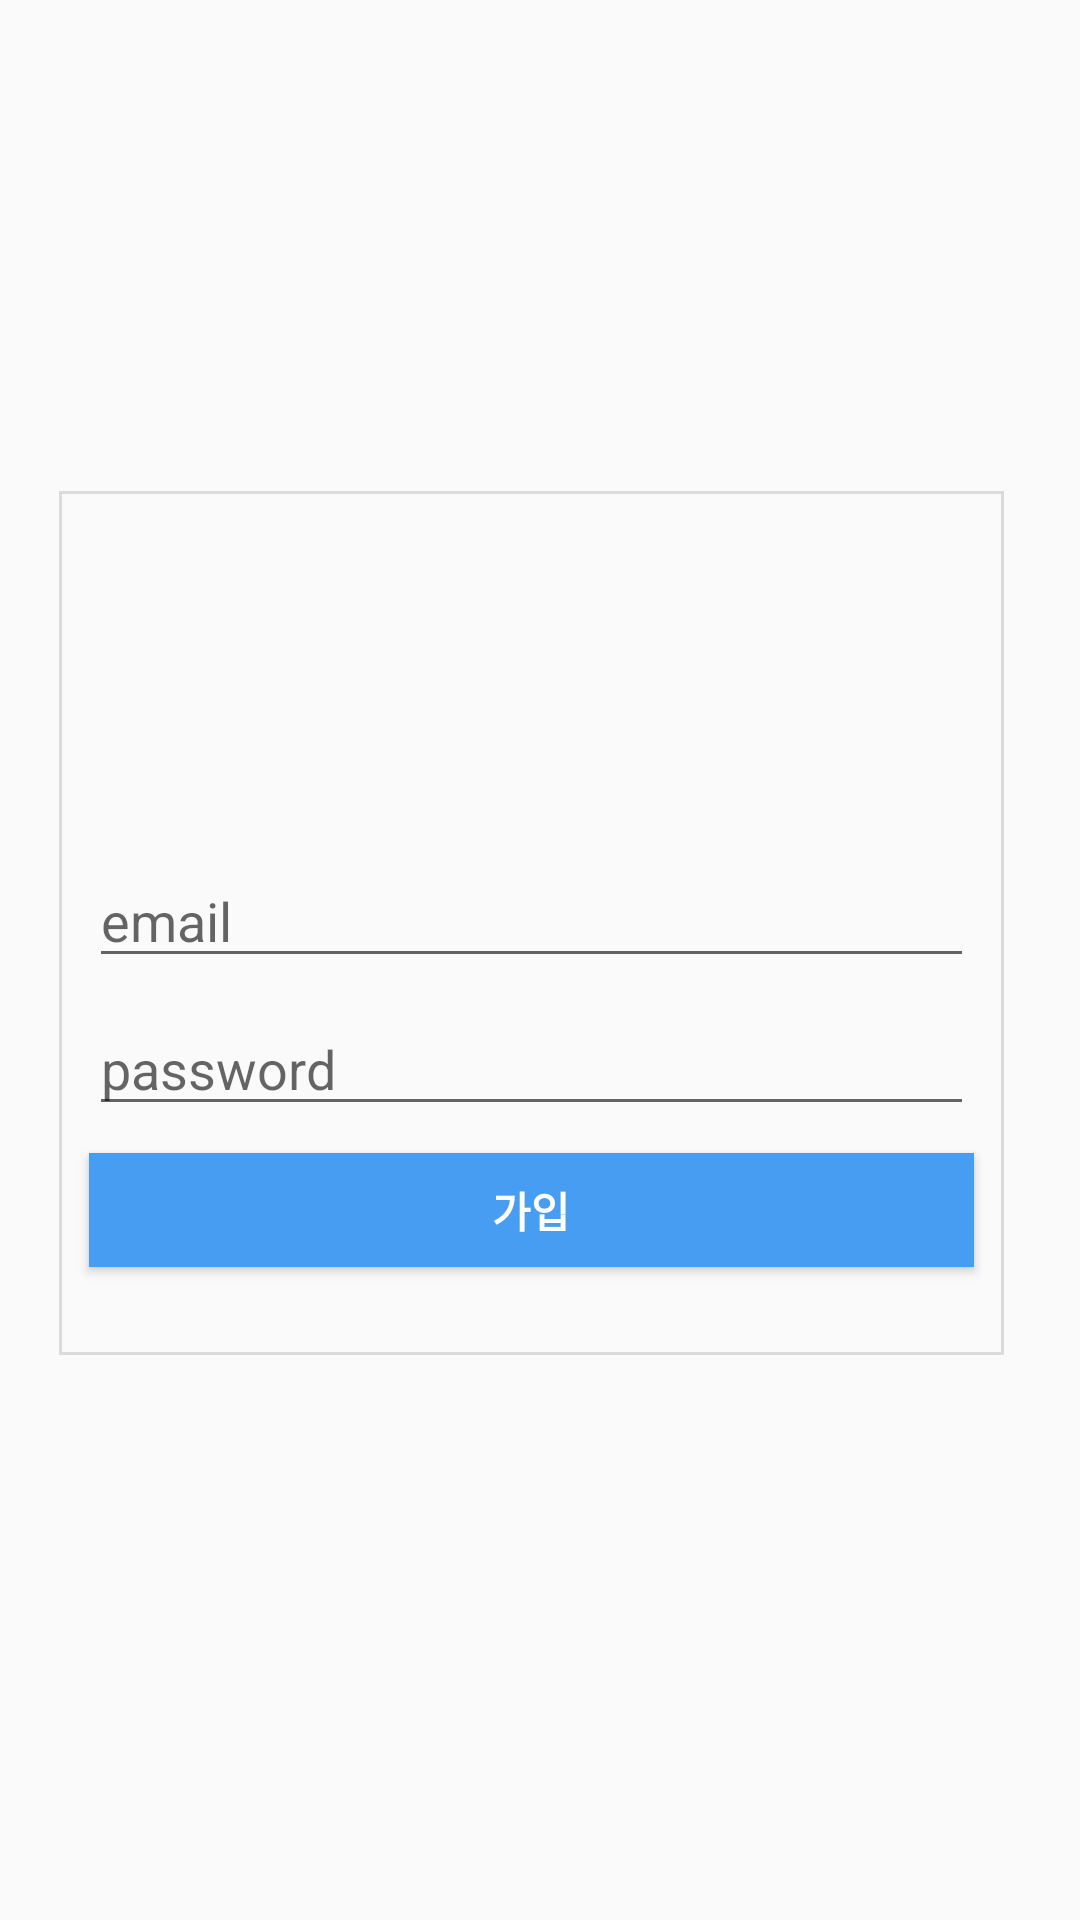

Layout XML and referenced resources for this Android screen:
<!-- AndroidManifest.xml: application theme Theme.Instagram -->
<!-- res/layout/fragment_singup.xml -->
<?xml version="1.0" encoding="utf-8"?>
<layout xmlns:app="http://schemas.android.com/apk/res-auto"
    xmlns:tools="http://schemas.android.com/tools"
    xmlns:android="http://schemas.android.com/apk/res/android">

    <androidx.constraintlayout.widget.ConstraintLayout
        android:layout_width="match_parent"
        android:layout_height="match_parent"
        tools:context=".SingupFragment">


        <androidx.constraintlayout.widget.ConstraintLayout
            android:layout_width="315dp"
            android:layout_height="288dp"
            android:layout_marginStart="32dp"
            android:layout_marginTop="130dp"
            android:layout_marginEnd="32dp"
            android:background="@drawable/border"
            app:layout_constraintBottom_toBottomOf="parent"
            app:layout_constraintEnd_toEndOf="parent"
            app:layout_constraintHorizontal_bias="0.651"
            app:layout_constraintStart_toStartOf="parent"
            app:layout_constraintTop_toTopOf="parent"
            app:layout_constraintVertical_bias="0.151">

            <ImageView
                android:id="@+id/imageView4"
                android:layout_width="200dp"
                android:layout_height="80dp"
                android:layout_marginTop="8dp"
                app:layout_constraintEnd_toEndOf="parent"
                app:layout_constraintStart_toStartOf="parent"
                app:layout_constraintTop_toTopOf="parent"
                app:srcCompat="@drawable/logo_title" />

            <EditText
                android:id="@+id/emailText"
                android:layout_width="match_parent"
                android:layout_height="wrap_content"
                android:layout_marginStart="5dp"
                android:layout_marginTop="28dp"
                android:layout_marginEnd="5dp"
                android:ems="10"
                android:hint="email"
                app:layout_constraintEnd_toEndOf="parent"
                app:layout_constraintStart_toStartOf="parent"
                app:layout_constraintTop_toBottomOf="@+id/imageView4" />

            <EditText
                android:id="@+id/passwordText"
                android:layout_width="match_parent"
                android:layout_height="wrap_content"
                android:layout_marginStart="5dp"
                android:layout_marginTop="8dp"
                android:layout_marginEnd="5dp"
                android:ems="10"
                android:hint="password"
                android:inputType="textPassword"
                app:layout_constraintEnd_toEndOf="parent"
                app:layout_constraintStart_toStartOf="parent"
                app:layout_constraintTop_toBottomOf="@+id/emailText" />

            <Button
                android:id="@+id/signupBtn"
                android:layout_width="match_parent"
                android:layout_height="38dp"
                android:layout_marginStart="5dp"
                android:layout_marginTop="9dp"
                android:layout_marginEnd="5dp"
                android:background="@color/loginBtn"
                android:text="가입"
                android:textColor="@color/colorWhite"
                android:textStyle="bold"
                app:layout_constraintEnd_toEndOf="parent"
                app:layout_constraintStart_toStartOf="parent"
                app:layout_constraintTop_toBottomOf="@+id/passwordText" />
        </androidx.constraintlayout.widget.ConstraintLayout>


    </androidx.constraintlayout.widget.ConstraintLayout>
</layout>
<!-- resources referenced by this layout -->
<resources>
  <color name="colorWhite">#FFFFFF</color>
  <color name="loginBtn">#479DF1</color>
  <!-- drawable border (drawable) -->
  <?xml version="1.0" encoding="utf-8"?>
  <shape xmlns:android="http://schemas.android.com/apk/res/android"
      android:shape="rectangle">
      <solid android:color="@android:color/transparent"/>
      <stroke
          android:width="1dp"
          android:color="#DBDBDB"/>
      <padding
          android:bottom="5dp"
          android:left="5dp"
          android:right="5dp"
          android:top="5dp"/>
  
  
  
  
  
  </shape>
  <style name="Theme.Instagram" parent="Theme.AppCompat.Light">
          
          <item name="colorPrimary">@color/purple_500</item>
          <item name="colorPrimaryVariant">@color/purple_700</item>
          <item name="colorOnPrimary">@color/white</item>
          
          <item name="colorSecondary">@color/teal_200</item>
          <item name="colorSecondaryVariant">@color/teal_700</item>
          <item name="colorOnSecondary">@color/black</item>
          
          <item name="android:statusBarColor">?attr/colorPrimaryVariant</item>
          
          <item name="windowNoTitle">true</item>
      </style>
  <color name="purple_500">#FF6200EE</color>
  <color name="purple_700">#FF3700B3</color>
  <color name="white">#FFFFFFFF</color>
  <color name="teal_200">#FF03DAC5</color>
  <color name="teal_700">#FF018786</color>
  <color name="black">#FF000000</color>
</resources>
